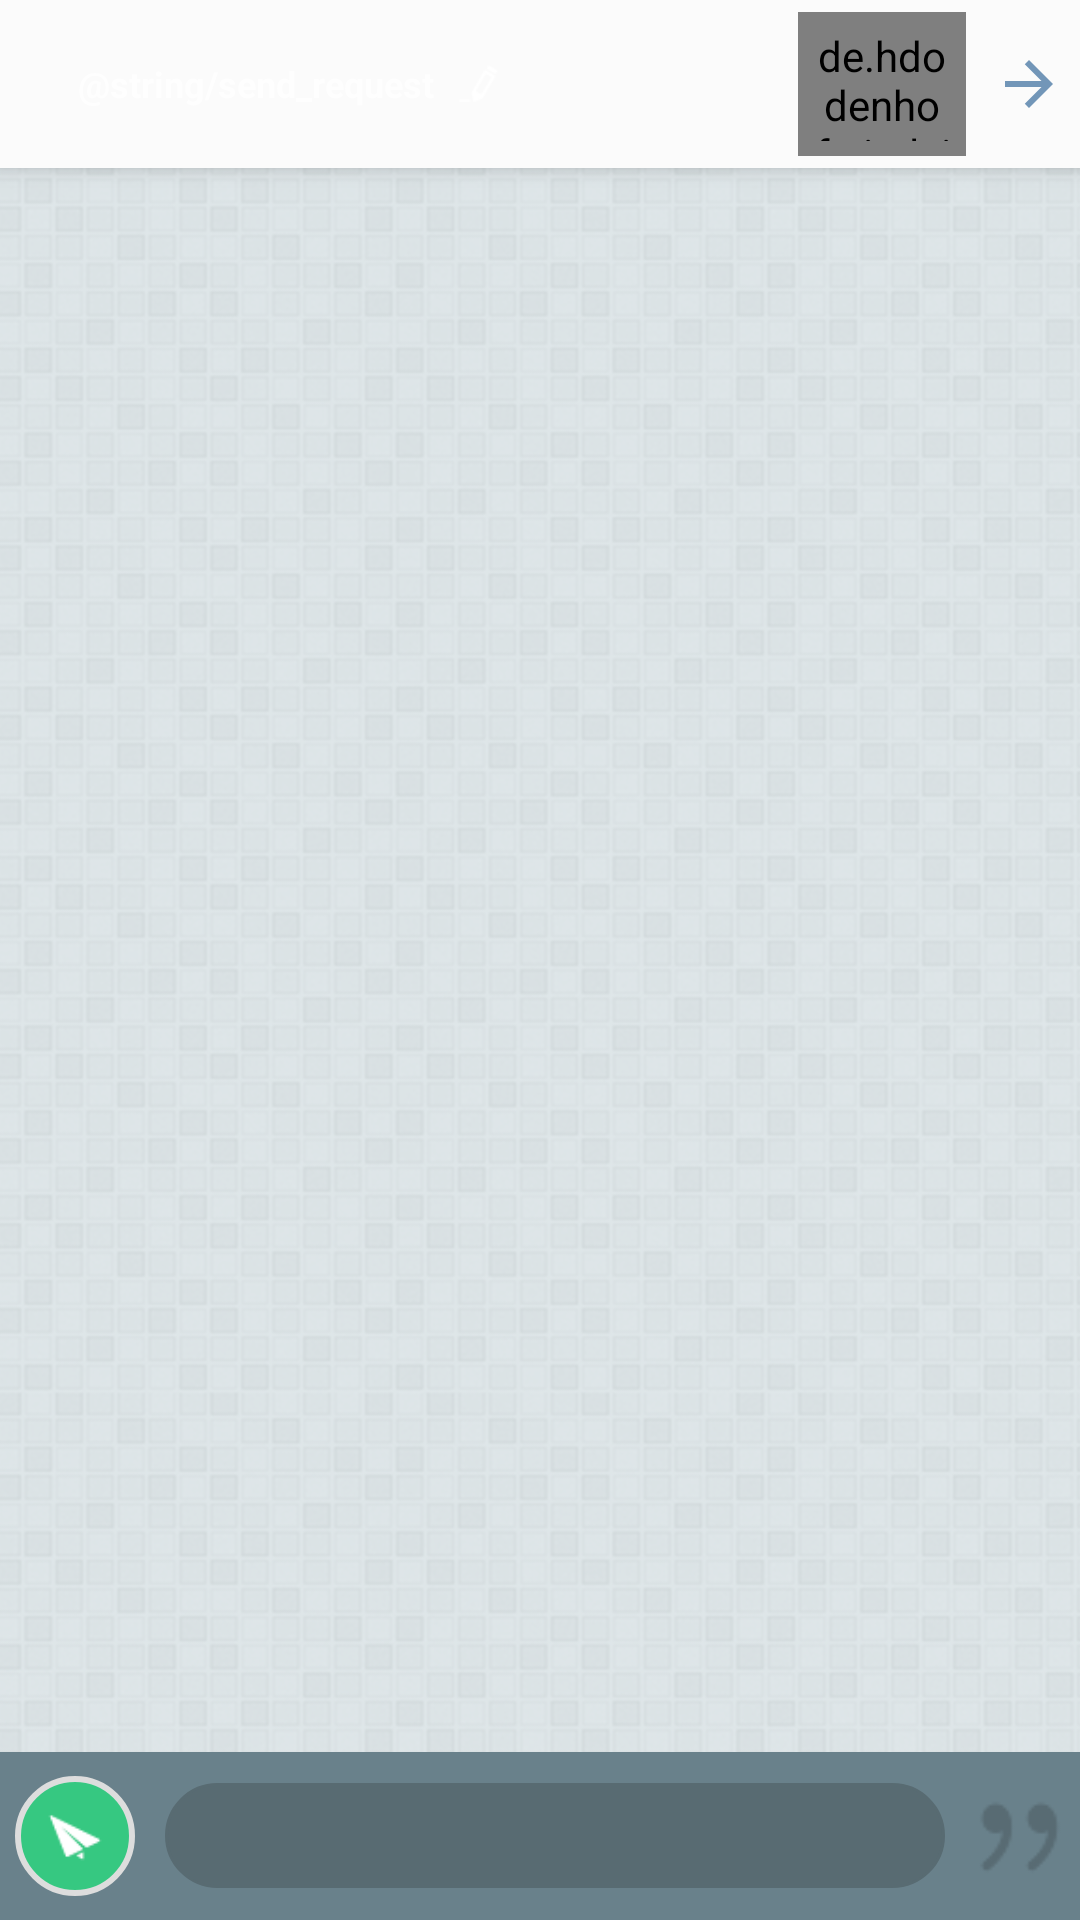

Produce the Android XML layout that renders to this screen, including the resource entries it uses.
<!-- AndroidManifest.xml: application theme AppTheme -->
<!-- res/layout/activity_conversation.xml -->
<?xml version="1.0" encoding="utf-8"?>
<android.support.design.widget.CoordinatorLayout xmlns:android="http://schemas.android.com/apk/res/android"
    xmlns:app="http://schemas.android.com/apk/res-auto"
    xmlns:tools="http://schemas.android.com/tools"
    android:layout_width="match_parent"
    android:layout_height="match_parent"
    android:fitsSystemWindows="true"
    tools:context="com.perfect_apps.koch.activities.ConversationActivity">

    <android.support.design.widget.AppBarLayout
        android:layout_width="match_parent"
        android:layout_height="wrap_content"
        android:theme="@style/AppTheme.AppBarOverlay">

        <android.support.v7.widget.Toolbar
            android:id="@+id/toolbar"
            android:layout_width="match_parent"
            android:layout_height="?attr/actionBarSize"
            android:background="?attr/colorPrimary"
            app:popupTheme="@style/AppTheme.PopupOverlay" >

            <LinearLayout
                android:layout_width="match_parent"
                android:layout_height="match_parent"
                android:gravity="center">
                <LinearLayout
                    android:id="@+id/send_request"
                    android:layout_width="wrap_content"
                    android:layout_height="@dimen/editTextHeight"
                    android:layout_gravity="start|center_vertical"
                    android:gravity="center"
                    android:background="@drawable/border_shape_green_button"
                    android:orientation="horizontal"
                    android:padding="5dp"
                    android:layout_margin="5dp">
                    <TextView
                        android:layout_width="wrap_content"
                        android:layout_height="wrap_content"
                        android:text="@string/send_request"
                        android:textStyle="bold"
                        android:textSize="12sp"/>

                    <ImageView
                        android:layout_width="30dp"
                        android:layout_height="match_parent"
                        android:contentDescription="@null"
                        android:padding="5dp"
                        android:src="@drawable/send_application" />


                </LinearLayout>
                <TextView
                    android:id="@+id/toolbar_title"
                    style="?android:attr/textAppearanceLarge"
                    android:layout_width="0dp"
                    android:layout_weight="1"
                    android:layout_height="wrap_content"
                    android:text=""
                    android:maxLines="1"
                    android:ellipsize="end"
                    android:textColor="@color/textPrimary" />

                <LinearLayout
                    android:layout_width="wrap_content"
                    android:layout_height="match_parent"
                    android:layout_gravity="end"
                    android:orientation="horizontal">

                    <de.hdodenhof.circleimageview.CircleImageView
                        android:id="@+id/user_avatar"
                        android:layout_width="?attr/actionBarSize"
                        android:layout_height="match_parent"
                        android:layout_margin="4dp"
                        android:padding="5dp"
                        app:civ_border_color="#FF000000"
                        app:civ_border_width="0dp" />

                    <ImageView
                        android:id="@+id/back"
                        android:layout_width="wrap_content"
                        android:layout_height="match_parent"
                        android:contentDescription="@null"
                        android:padding="5dp"
                        android:src="@drawable/arrow_back_behiend_navigation" />
                </LinearLayout>
            </LinearLayout>

            </android.support.v7.widget.Toolbar>

    </android.support.design.widget.AppBarLayout>

    <include layout="@layout/content_conversation" />

</android.support.design.widget.CoordinatorLayout>
<!-- res/layout/content_conversation.xml (included above) -->
<?xml version="1.0" encoding="utf-8"?>
<FrameLayout
    xmlns:android="http://schemas.android.com/apk/res/android"
    xmlns:app="http://schemas.android.com/apk/res-auto"
    xmlns:tools="http://schemas.android.com/tools"
    android:layout_width="match_parent"
    android:layout_height="match_parent"
    app:layout_behavior="@string/appbar_scrolling_view_behavior"
    tools:context="com.perfect_apps.koch.activities.ConversationActivity"
    tools:showIn="@layout/activity_conversation">

    <ImageView
        android:contentDescription="@null"
        android:layout_width="match_parent"
        android:layout_height="match_parent"
        android:src="@drawable/bg"
        android:scaleType="fitXY"
        android:isScrollContainer="false"
        />


<RelativeLayout
    android:id="@+id/content_conversation"
    android:layout_width="match_parent"
    android:layout_height="match_parent">

    <android.support.v7.widget.RecyclerView
        android:id="@+id/recyclerView"
        android:layout_width="match_parent"
        android:layout_height="match_parent"
        android:layout_above="@+id/chatInputMessage"
        android:paddingBottom="@dimen/activity_vertical_margin"
        android:paddingTop="@dimen/activity_vertical_margin"
        app:stackFromEnd="true"
        app:layoutManager="LinearLayoutManager"
        tools:listitem="@layout/chat_self_item"/>

    <LinearLayout
        android:id="@+id/chatInputMessage"
        android:layout_width="match_parent"
        android:layout_height="?actionBarSize"
        android:layout_alignParentBottom="true"
        android:background="#69818B"
        android:gravity="center_vertical"
        android:orientation="horizontal">


        <ImageView
            android:contentDescription="@null"
            android:id="@+id/send_button"
            android:layout_width="40dp"
            android:layout_height="40dp"
            android:padding="10dp"
            android:layout_margin="5dp"
            android:src="@drawable/chat_send_btn"
            android:background="@drawable/circle_green"/>

        <EditText
            android:id="@+id/messageInput"
            android:layout_width="0dp"
            android:layout_height="@dimen/editTextHeight"
            android:layout_weight="1"
            android:textColorHint="@color/white"
            android:textColor="@color/white"
            android:inputType="text"
            android:imeOptions="actionDone"
            android:padding="3dp"
            android:layout_margin="5dp"
            android:background="@drawable/border_shape_green_radius_chat" />

        <ImageView
            android:contentDescription="@null"
            android:layout_width="30dip"
            android:layout_height="match_parent"
            android:layout_margin="5dp"
            android:src="@drawable/chat_cots"/>

    </LinearLayout>

</RelativeLayout>
</FrameLayout>
<!-- res/layout/chat_self_item.xml (included above) -->
<?xml version="1.0" encoding="utf-8"?>
<LinearLayout xmlns:android="http://schemas.android.com/apk/res/android"
    xmlns:app="http://schemas.android.com/apk/res-auto"
    xmlns:tools="http://schemas.android.com/tools"
    android:layout_width="match_parent"
    android:layout_height="wrap_content"
    android:minHeight="?android:attr/listPreferredItemHeightLarge"
    android:background="?android:attr/selectableItemBackground"
    android:gravity="center_vertical"
    android:layoutDirection="rtl"
    android:orientation="horizontal"
    tools:ignore="UnusedAttribute">

    <FrameLayout
        android:layout_width="wrap_content"
        android:layout_height="wrap_content"
        android:layout_gravity="center">

        <de.hdodenhof.circleimageview.CircleImageView
            android:id="@+id/conversation_avatar"
            android:layout_width="?android:attr/listPreferredItemHeight"
            android:layout_height="?android:attr/listPreferredItemHeightLarge"
            android:layout_gravity="center_vertical"
            android:padding="5dp"
            android:layout_margin="5dp"
            android:src="@drawable/log_user"
            app:civ_border_width="1dp"
            app:civ_border_color="#FFFFFF"/>
        <ProgressBar
            android:id="@+id/progressBar"
            android:layout_width="20dp"
            android:layout_height="wrap_content"
            android:layout_gravity="center" />
    </FrameLayout>

    <TextView
        android:id="@+id/message"
        android:layout_width="wrap_content"
        android:layout_height="wrap_content"
        android:layout_gravity="center_vertical"
        android:padding="10dp"
        android:maxWidth="170dp"
        android:text=""
        android:gravity="center_vertical"
        android:textColor="#FFFFFF"
        android:background="@drawable/green_background_of_chat" />

    <LinearLayout
        android:layout_width="wrap_content"
        android:layout_height="wrap_content"
        android:gravity="center"
        android:orientation="vertical">

        <ImageView
            android:contentDescription="@null"
            android:id="@+id/showFlag"
            android:layout_width="20dp"
            android:layout_height="30dp"
            android:src="@drawable/client_order_seen"/>
        <TextView
            android:id="@+id/timestamp"
            android:layout_width="wrap_content"
            android:layout_height="wrap_content"
            android:layout_marginRight="5dp"
            android:layout_marginLeft="5dp"
            android:text="10:00 AM"/>

    </LinearLayout>


</LinearLayout>
<!-- resources referenced by this layout -->
<resources>
  <color name="textPrimary">#6798D3</color>
  <color name="white">#FFFFFF</color>
  <dimen name="activity_vertical_margin">16dp</dimen>
  <dimen name="editTextHeight">35dp</dimen>
  <!-- drawable arrow_back_behiend_navigation (drawable-ldltr) -->
  <vector xmlns:android="http://schemas.android.com/apk/res/android"
          android:width="24dp"
          android:height="24dp"
          android:viewportWidth="24.0"
          android:viewportHeight="24.0">
      <path
          android:fillColor="#7296B8"
          android:pathData="M12,4l-1.41,1.41L16.17,11H4v2h12.17l-5.58,5.59L12,20l8,-8z"/>
  </vector>
  <!-- drawable bg: png bitmap (drawable-hdpi, 220564 bytes) -->
  <!-- drawable border_shape_green_radius_chat (drawable) -->
  <?xml version="1.0" encoding="utf-8"?>
  <shape xmlns:android="http://schemas.android.com/apk/res/android">
      <solid android:color="#586B72" />
  
      <stroke
          android:width="1dp"
          android:color="#586B72" />
  
      <corners android:radius="20dip" />
  </shape>
  <!-- drawable chat_cots: png bitmap (drawable, 753 bytes) -->
  <!-- drawable chat_send_btn: png bitmap (drawable, 669 bytes) -->
  <!-- drawable circle_green (drawable) -->
  <shape xmlns:android="http://schemas.android.com/apk/res/android"
      android:shape="oval">
      <solid android:color="#36C881"/>
      <stroke
          android:width="2dp"
          android:color="#ddd"/>
  </shape>
  <!-- drawable client_order_seen: png bitmap (drawable, 361 bytes) -->
  <!-- drawable green_background_of_chat (drawable) -->
  <shape xmlns:android="http://schemas.android.com/apk/res/android" >
  
      <solid android:color="#E1FEC8" />
  
      <corners
          android:bottomLeftRadius="20dp"
          android:bottomRightRadius="20dp"
          android:topLeftRadius="20dp"
          android:topRightRadius="20dp" />
  
  </shape>
  <!-- drawable send_application: png bitmap (drawable, 535 bytes) -->
  <style name="AppTheme.AppBarOverlay" parent="ThemeOverlay.AppCompat.Dark.ActionBar" />
  <style name="AppTheme.PopupOverlay" parent="ThemeOverlay.AppCompat.Light" />
  <style name="AppTheme" parent="Theme.AppCompat.Light.DarkActionBar">
          
          <item name="colorPrimary">@color/colorPrimary</item>
          <item name="colorPrimaryDark">@color/colorPrimaryDark</item>
          <item name="colorAccent">@color/colorAccent</item>
  
          <item name="drawerArrowStyle">@style/DrawerArrowStyle</item>
      </style>
  <color name="colorPrimary">#FBFBFB</color>
  <color name="colorPrimaryDark">#1B578B</color>
  <color name="colorAccent">#35C881</color>
  <style name="DrawerArrowStyle" parent="Widget.AppCompat.DrawerArrowToggle">
          <item name="color">@color/colorPrimaryDark</item>
      </style>
</resources>
